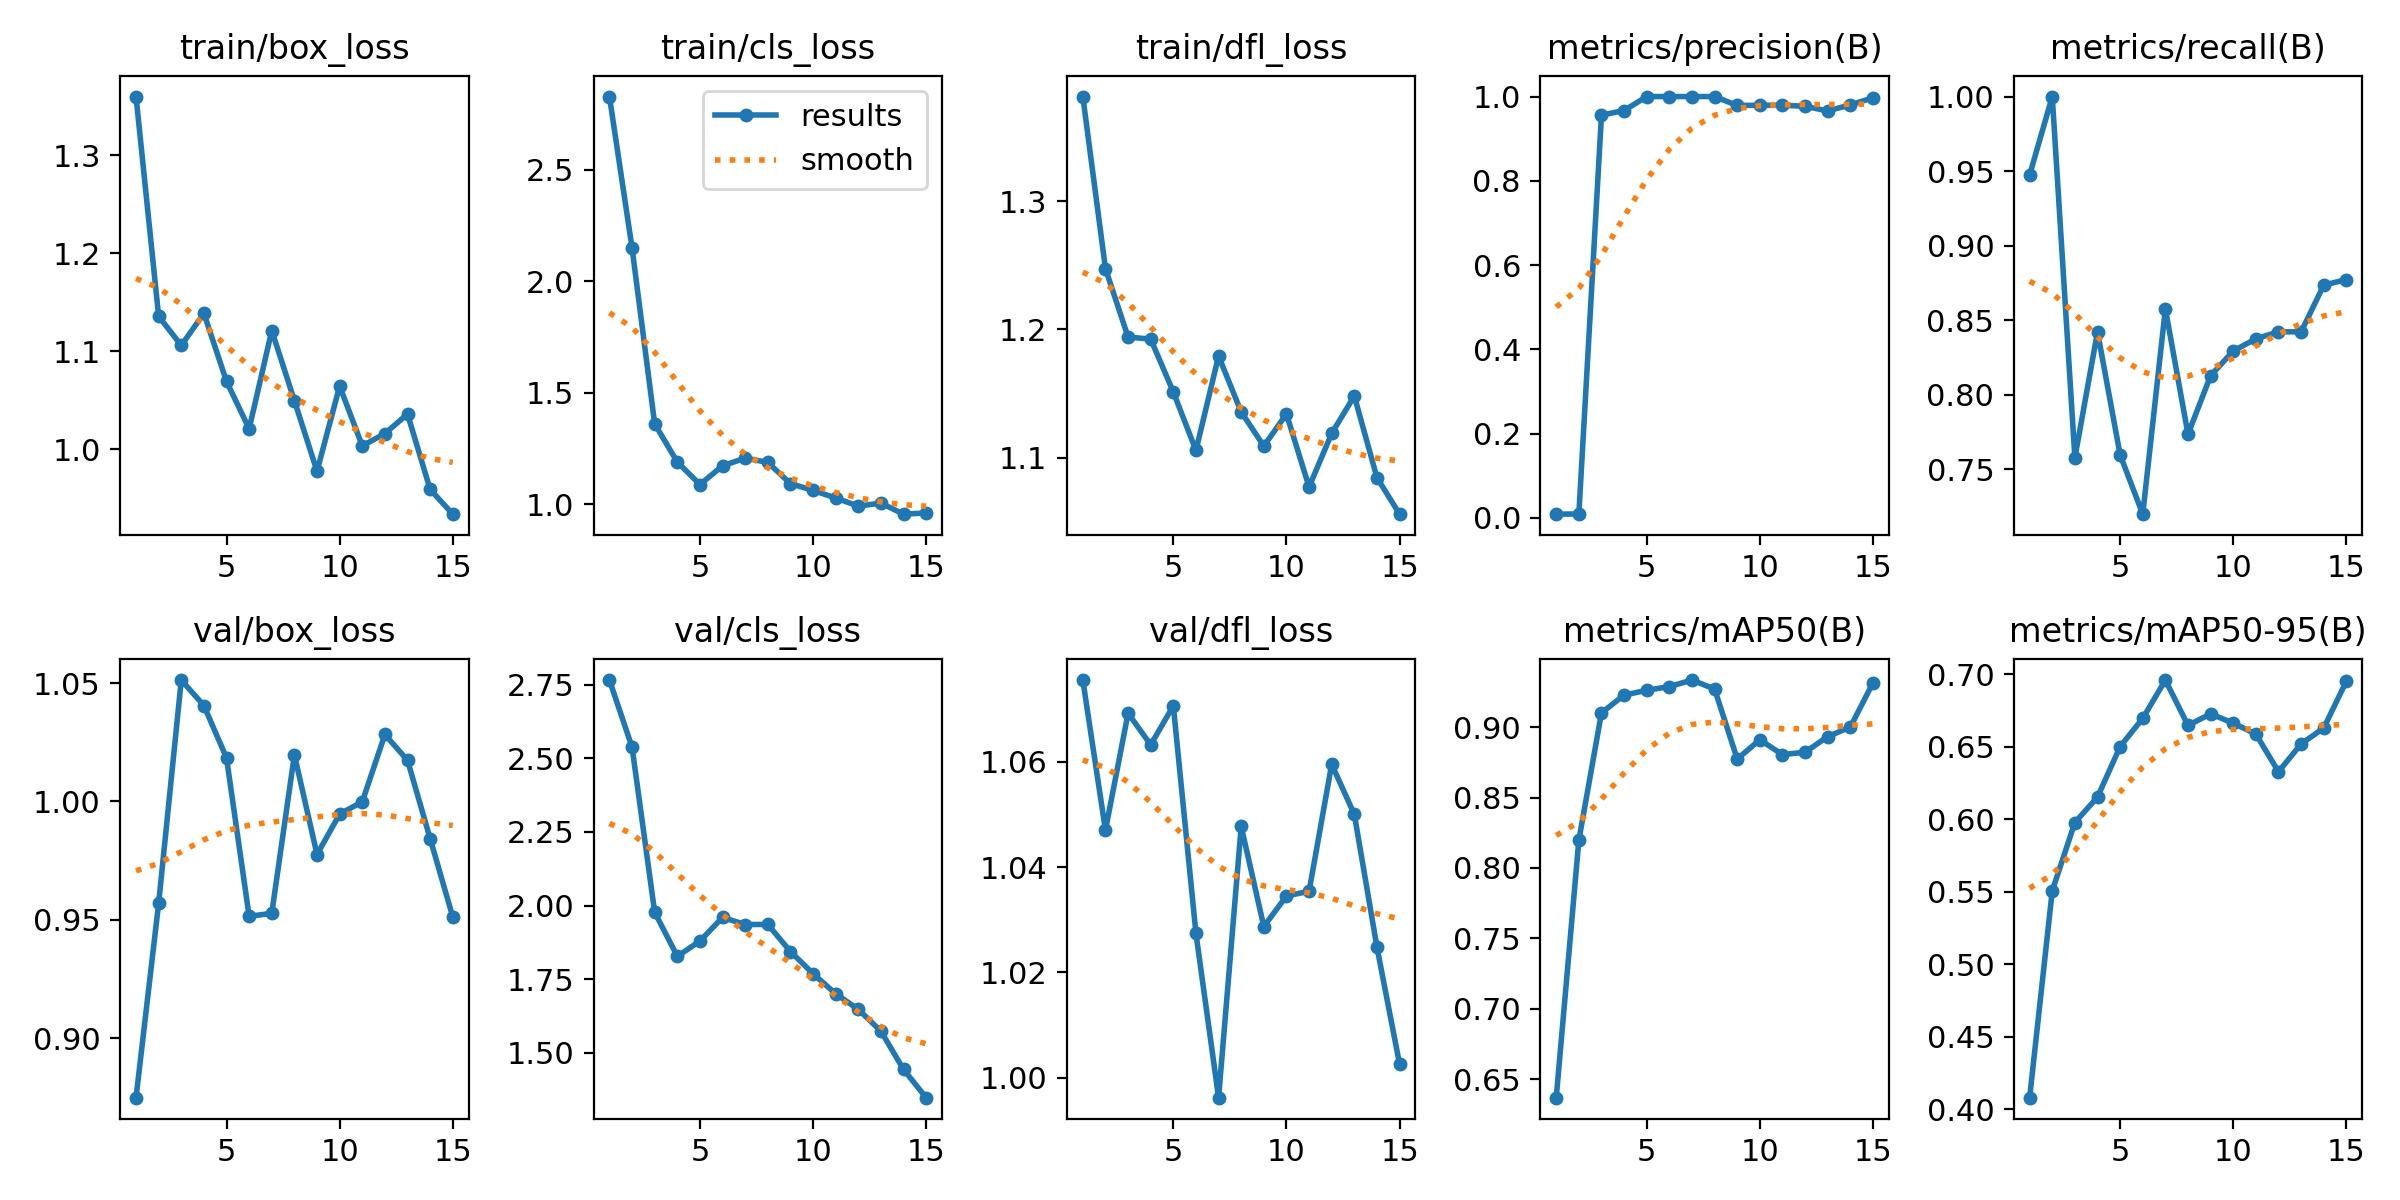

Data behind this chart, as committed beside it:
epoch, train/box_loss, train/cls_loss, train/dfl_loss, metrics/precision(B), metrics/recall(B), metrics/mAP50(B), metrics/mAP50-95(B), val/box_loss, val/cls_loss, val/dfl_loss, lr/pg0, lr/pg1, lr/pg2
1, 1.36, 2.828, 1.381, 0.009, 0.9474, 0.6368, 0.408, 0.8749, 2.766, 1.075, 8e-05, 8e-05, 8e-05
2, 1.135, 2.149, 1.247, 0.0095, 1, 0.8197, 0.5506, 0.957, 2.538, 1.047, 0.0001681, 0.0001681, 0.0001681
3, 1.106, 1.361, 1.194, 0.9557, 0.7576, 0.9101, 0.5977, 1.051, 1.977, 1.069, 0.000243, 0.000243, 0.000243
4, 1.139, 1.19, 1.192, 0.9669, 0.8421, 0.9228, 0.6152, 1.04, 1.828, 1.063, 0.0003048, 0.0003048, 0.0003048
5, 1.069, 1.089, 1.151, 1, 0.7595, 0.9262, 0.65, 1.018, 1.879, 1.071, 0.0003533, 0.0003533, 0.0003533
6, 1.021, 1.172, 1.106, 1, 0.7197, 0.9288, 0.6694, 0.9515, 1.96, 1.027, 0.0003886, 0.0003886, 0.0003886
7, 1.121, 1.207, 1.179, 1, 0.8575, 0.9334, 0.6958, 0.9528, 1.935, 0.9962, 0.0004107, 0.0004107, 0.0004107
8, 1.049, 1.188, 1.136, 1, 0.7734, 0.9271, 0.6646, 1.02, 1.936, 1.048, 0.0004196, 0.0004196, 0.0004196
9, 0.9774, 1.093, 1.109, 0.9789, 0.8127, 0.8774, 0.6726, 0.9776, 1.844, 1.029, 0.0004154, 0.0004154, 0.0004154
10, 1.064, 1.062, 1.134, 0.9793, 0.8292, 0.891, 0.6661, 0.9947, 1.769, 1.034, 0.0003979, 0.0003979, 0.0003979
11, 1.003, 1.028, 1.077, 0.9795, 0.8375, 0.8805, 0.6586, 0.9999, 1.7, 1.035, 0.0003672, 0.0003672, 0.0003672
12, 1.016, 0.9919, 1.119, 0.9768, 0.8421, 0.8822, 0.6326, 1.028, 1.647, 1.06, 0.0003233, 0.0003233, 0.0003233
13, 1.036, 1.005, 1.148, 0.9659, 0.8421, 0.8933, 0.6518, 1.017, 1.573, 1.05, 0.0002662, 0.0002662, 0.0002662
14, 0.9588, 0.9558, 1.085, 0.9803, 0.8735, 0.9, 0.6628, 0.9843, 1.443, 1.025, 0.000196, 0.000196, 0.000196
15, 0.9335, 0.9612, 1.056, 0.997, 0.8772, 0.9315, 0.695, 0.9512, 1.347, 1.003, 0.0001125, 0.0001125, 0.0001125
